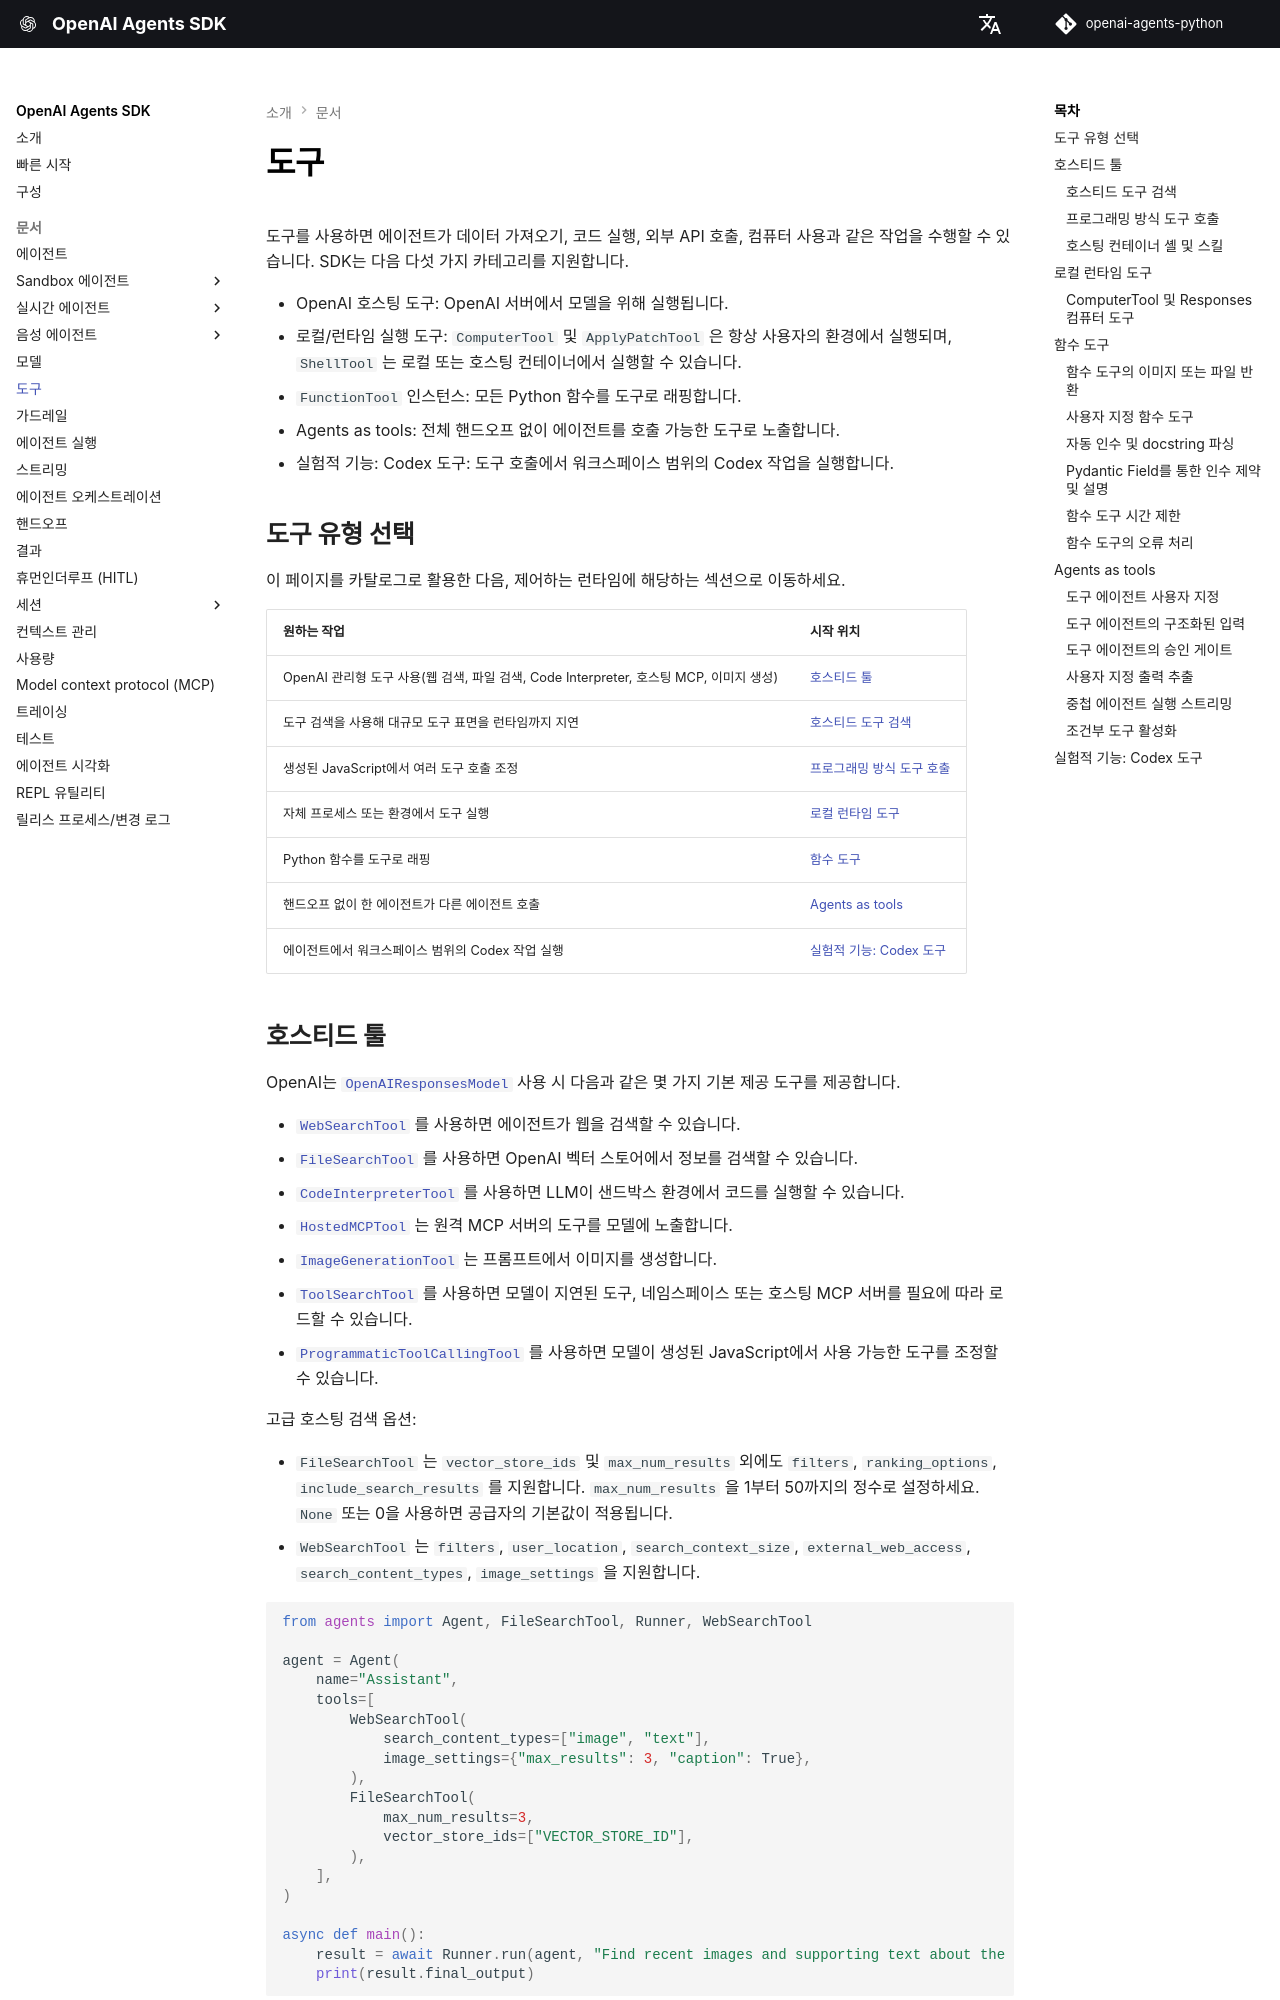

repository: garnet-labs/openai-agents-python · page: ko/tools/index.html · generator: mkdocs

---
search:
  exclude: true
---
# 도구

도구를 사용하면 에이전트가 데이터 가져오기, 코드 실행, 외부 API 호출, 컴퓨터 사용과 같은 작업을 수행할 수 있습니다. SDK는 다음 다섯 가지 카테고리를 지원합니다.

-   OpenAI 호스팅 도구: OpenAI 서버에서 모델을 위해 실행됩니다.
-   로컬/런타임 실행 도구: `ComputerTool` 및 `ApplyPatchTool` 은 항상 사용자의 환경에서 실행되며, `ShellTool` 는 로컬 또는 호스팅 컨테이너에서 실행할 수 있습니다.
-   `FunctionTool` 인스턴스: 모든 Python 함수를 도구로 래핑합니다.
-   Agents as tools: 전체 핸드오프 없이 에이전트를 호출 가능한 도구로 노출합니다.
-   실험적 기능: Codex 도구: 도구 호출에서 워크스페이스 범위의 Codex 작업을 실행합니다.

## 도구 유형 선택 {#choosing-a-tool-type}

이 페이지를 카탈로그로 활용한 다음, 제어하는 런타임에 해당하는 섹션으로 이동하세요.

| 원하는 작업 | 시작 위치 |
| --- | --- |
| OpenAI 관리형 도구 사용(웹 검색, 파일 검색, Code Interpreter, 호스팅 MCP, 이미지 생성) | [호스티드 툴](#hosted-tools) |
| 도구 검색을 사용해 대규모 도구 표면을 런타임까지 지연 | [호스티드 도구 검색](#hosted-tool-search) |
| 생성된 JavaScript에서 여러 도구 호출 조정 | [프로그래밍 방식 도구 호출](#programmatic-tool-calling) |
| 자체 프로세스 또는 환경에서 도구 실행 | [로컬 런타임 도구](#local-runtime-tools) |
| Python 함수를 도구로 래핑 | [함수 도구](#function-tools) |
| 핸드오프 없이 한 에이전트가 다른 에이전트 호출 | [Agents as tools](#agents-as-tools) |
| 에이전트에서 워크스페이스 범위의 Codex 작업 실행 | [실험적 기능: Codex 도구](#experimental-codex-tool) |
